Dataset: dataset_v4 (GitHub, yeonebin/v2). Classes: concealed multiple targets, hammer, knife, multiple targets, pistol, plier, rifle, satellite model, snips, stiletto, wrench.

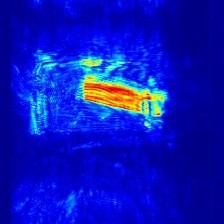
Label: knife

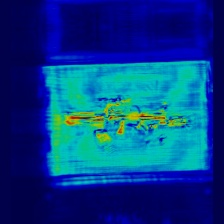
Label: rifle

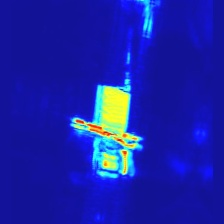
Label: multiple targets

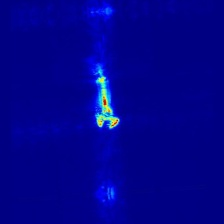
Label: wrench

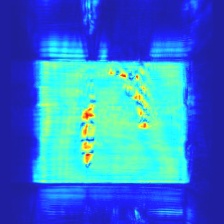
Label: concealed multiple targets

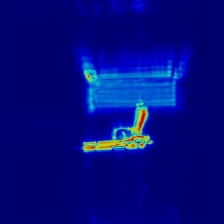
Label: pistol
